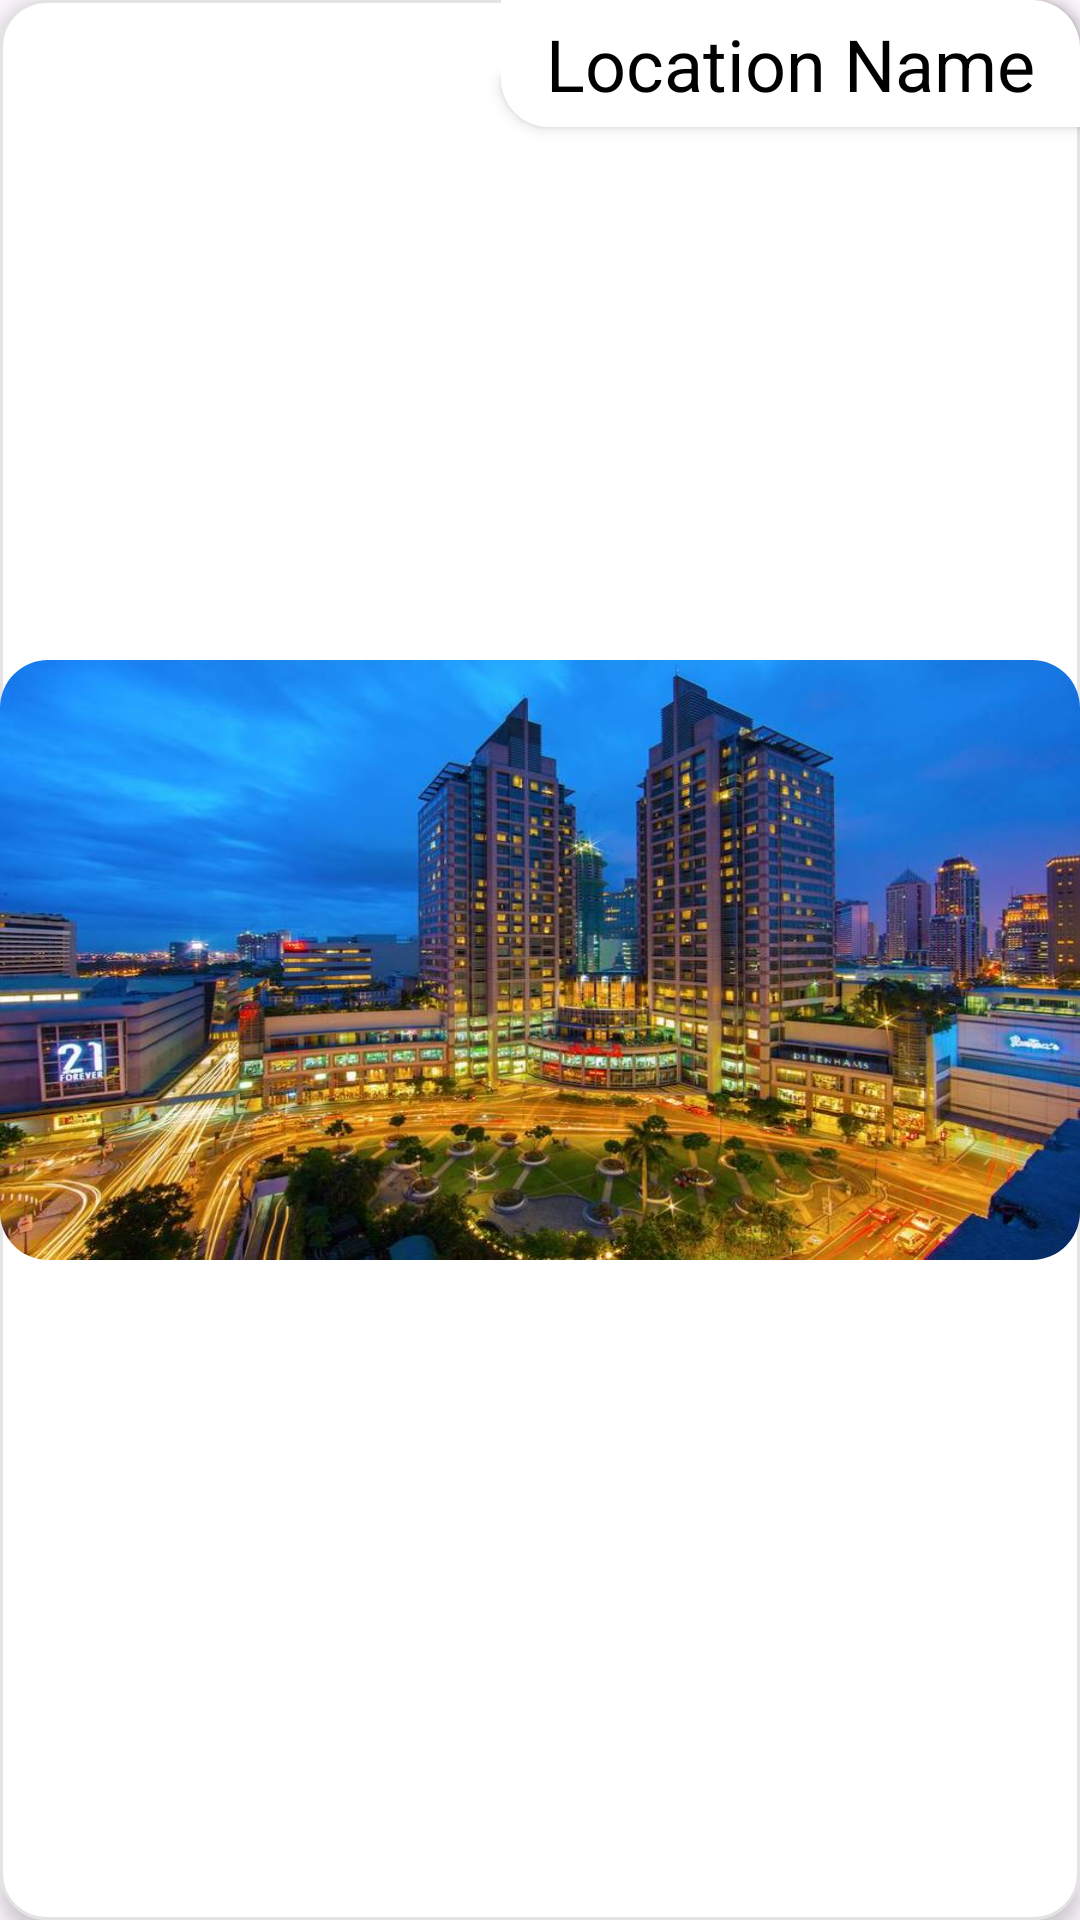

The Android layout XML behind this screen, and the referenced resources:
<!-- AndroidManifest.xml: application theme Theme.MOBDEV_MCO -->
<!-- res/layout/locations_layout.xml -->
<?xml version="1.0" encoding="utf-8"?>
<androidx.constraintlayout.widget.ConstraintLayout xmlns:android="http://schemas.android.com/apk/res/android"
    xmlns:app="http://schemas.android.com/apk/res-auto"
    xmlns:tools="http://schemas.android.com/tools"
    android:layout_width="match_parent"
    android:layout_height="wrap_content"
    android:layout_margin="10dp"
    android:orientation="vertical"
    android:elevation="4dp"
    android:background="@drawable/container_background">

    <com.google.android.material.imageview.ShapeableImageView
        android:id="@+id/ivLocationImg"
        android:layout_width="match_parent"
        android:layout_height="200dp"

        android:background="@drawable/container_background"
        android:scaleType="fitXY"
        app:layout_constraintBottom_toBottomOf="parent"
        app:layout_constraintEnd_toEndOf="parent"
        app:layout_constraintHorizontal_bias="0.0"
        app:layout_constraintStart_toStartOf="parent"
        app:layout_constraintTop_toTopOf="parent"
        app:shapeAppearanceOverlay="@style/RoundedCorners"
        app:srcCompat="@drawable/glorietta" />

    <TextView
        android:id="@+id/tvLocationName"
        android:layout_width="wrap_content"
        android:layout_height="wrap_content"
        android:background="@drawable/location_name_shape"
        android:paddingHorizontal="15dp"
        android:paddingVertical="5dp"
        android:elevation="3dp"
        android:text="Location Name"
        android:textColor="@color/black"
        android:textSize="24sp"
        app:layout_constraintBottom_toBottomOf="@+id/ivLocationImg"
        app:layout_constraintEnd_toEndOf="parent"
        app:layout_constraintHorizontal_bias="1.0"
        app:layout_constraintStart_toStartOf="parent"
        app:layout_constraintTop_toTopOf="parent"
        app:layout_constraintVertical_bias="0.0" />

</androidx.constraintlayout.widget.ConstraintLayout>
<!-- resources referenced by this layout -->
<resources>
  <!-- drawable container_background (drawable) -->
  <?xml version="1.0" encoding="utf-8"?>
  <selector xmlns:android="http://schemas.android.com/apk/res/android">
      <item>
          <shape android:shape="rectangle">
              <solid android:color="#FFFFFF" />
              <stroke android:color="#E3E3E3"  android:width="1dp"/>
              <corners android:radius="15dp" />
          </shape>
      </item>
  </selector>
  <!-- drawable glorietta: jpg bitmap (drawable, 102737 bytes) -->
  <!-- drawable location_name_shape (drawable) -->
  <?xml version="1.0" encoding="utf-8"?>
  <shape xmlns:android="http://schemas.android.com/apk/res/android">
      <solid android:color="#FFFFFF" /> 
      <corners android:topRightRadius="16dp" android:bottomLeftRadius="16dp"/>
  </shape>
  <style name="RoundedCorners">
          <item name="cornerFamily">rounded</item>
          <item name="cornerSize">16dp</item> 
      </style>
  <style name="Theme.MOBDEV_MCO" parent="Base.Theme.MOBDEV_MCO" />
  <style name="Base.Theme.MOBDEV_MCO" parent="Theme.Material3.Light.NoActionBar">
          
          
  
          
          <item name="android:statusBarColor">#F9BE28</item>
      </style>
  <!-- not gathered from this repository: default colours our renderer supplied (Android Studio template values) -->
  <color name="black">#FF000000</color>
</resources>
